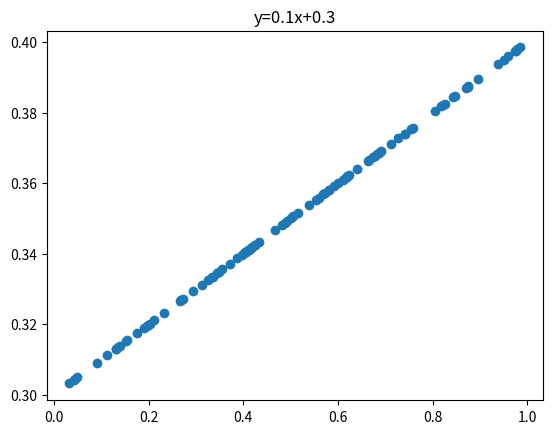

This figure's Python source:
import numpy as np
import matplotlib.pyplot as plt

x_data = np.random.rand(100)
y_data = x_data * 0.1 + 0.3

plt.title("y=0.1x+0.3")
plt.scatter(x_data, y_data)
plt.show()
